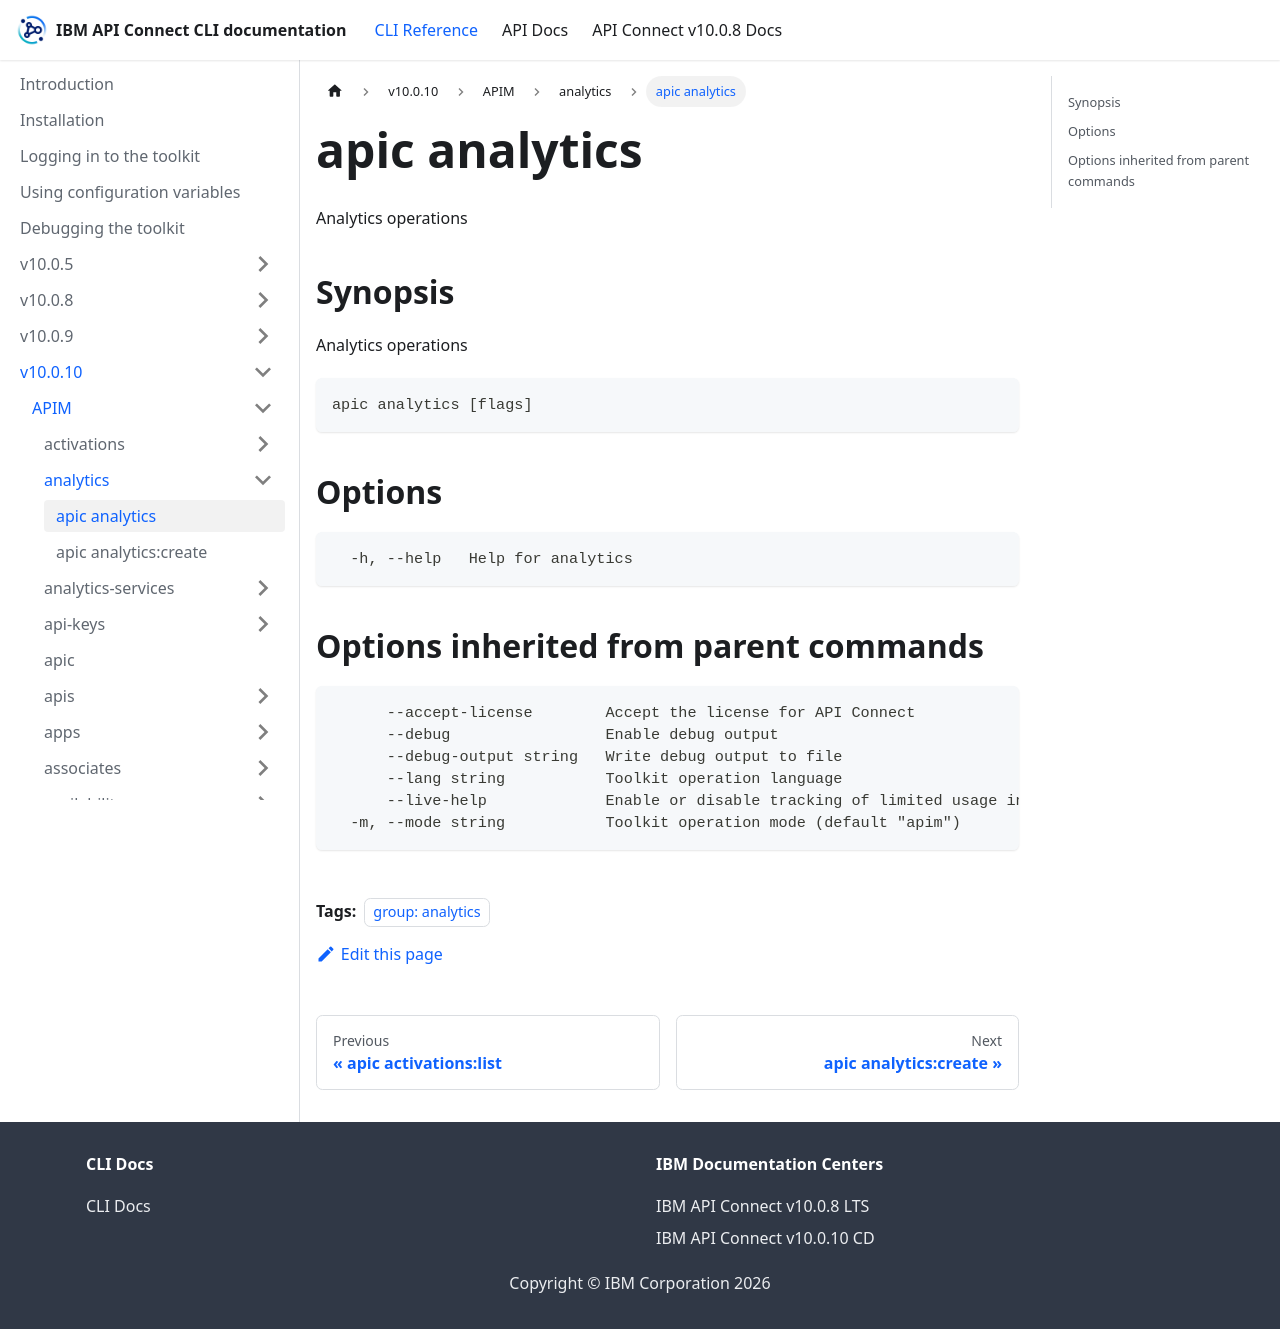

repository: ibm-apiconnect/clidocs · page: docs/v10010/apim/analytics/apic_analytics.html · generator: docusaurus

---
tags:
- "group: analytics"
---
# apic analytics

Analytics operations

## Synopsis

Analytics operations

```
apic analytics [flags]
```


## Options

```
  -h, --help   Help for analytics
```

## Options inherited from parent commands

```
      --accept-license        Accept the license for API Connect
      --debug                 Enable debug output
      --debug-output string   Write debug output to file
      --lang string           Toolkit operation language
      --live-help             Enable or disable tracking of limited usage information
  -m, --mode string           Toolkit operation mode (default "apim")
```
